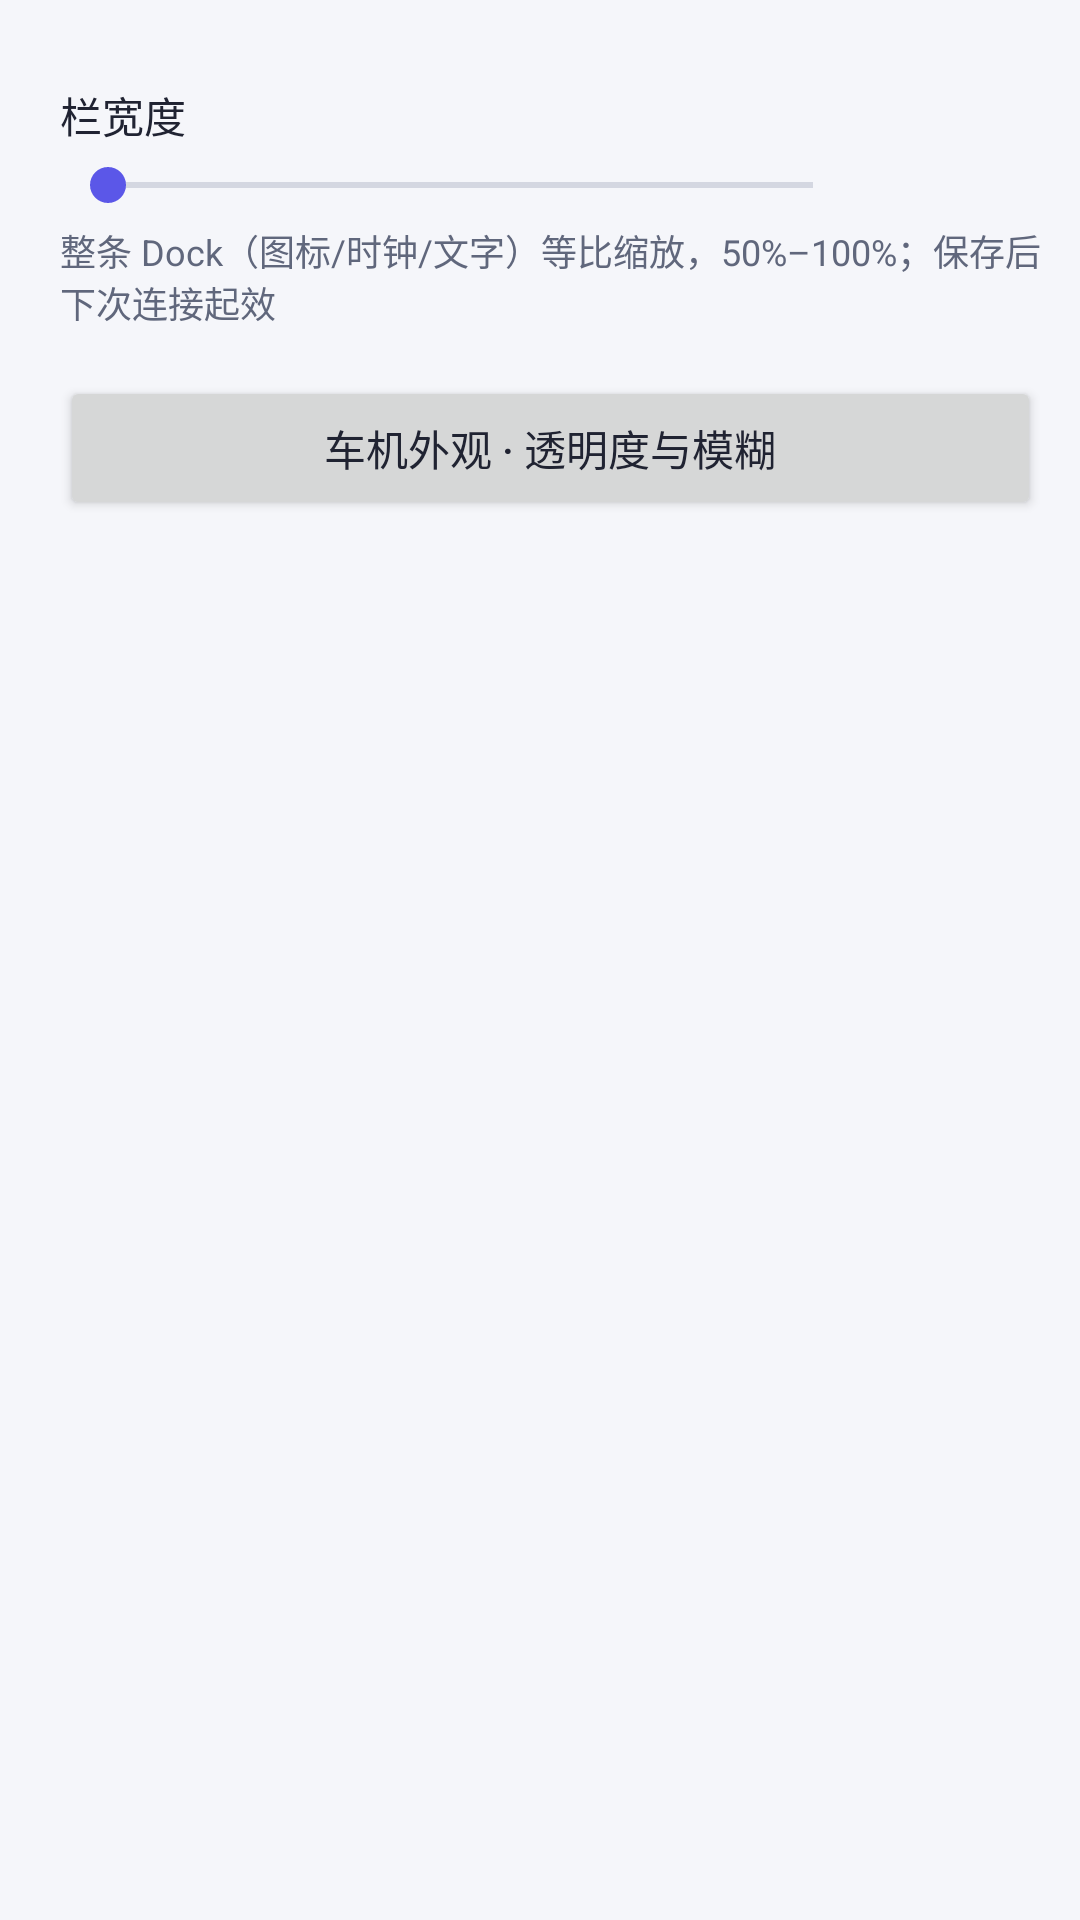

Write the Android layout XML for this screen, with the resource values it uses.
<!-- AndroidManifest.xml: application theme Theme.CarPlaySender -->
<!-- res/layout/fragment_panel_dock.xml -->
<?xml version="1.0" encoding="utf-8"?>
<LinearLayout xmlns:android="http://schemas.android.com/apk/res/android"
    android:layout_width="match_parent"
    android:layout_height="match_parent"
    android:orientation="vertical"
    android:paddingStart="20dp"
    android:paddingEnd="13dp"
    android:paddingTop="14dp"
    android:paddingBottom="10dp">

    <TextView
        android:layout_width="wrap_content"
        android:layout_height="wrap_content"
        android:layout_marginTop="14dp"
        android:text="@string/ui_dock_width"
        android:textColor="@color/m3_on_surface"
        android:textSize="14sp" />

    <LinearLayout
        android:layout_width="match_parent"
        android:layout_height="wrap_content"
        android:layout_marginTop="4dp"
        android:gravity="center_vertical"
        android:orientation="horizontal">

        <SeekBar
            android:id="@+id/dockWidthSeek"
            android:layout_width="0dp"
            android:layout_height="wrap_content"
            android:layout_weight="1"
            android:max="10" />

        <TextView
            android:id="@+id/dockWidthValue"
            android:layout_width="52dp"
            android:layout_height="wrap_content"
            android:layout_marginStart="8dp"
            android:gravity="end"
            android:textColor="@color/m3_on_var"
            android:textSize="12sp" />
    </LinearLayout>

    <TextView
        android:layout_width="match_parent"
        android:layout_height="wrap_content"
        android:layout_marginTop="4dp"
        android:text="@string/ui_dock_scale_description"
        android:textColor="@color/m3_on_var"
        android:textSize="12sp" />
    <Button android:id="@+id/openCarAppearance"
        android:layout_width="match_parent" android:layout_height="wrap_content"
        android:layout_marginTop="16dp" android:text="@string/ui_car_glass_appearance" />
</LinearLayout>
<!-- resources referenced by this layout -->
<resources>
  <color name="m3_on_surface">#202332</color>
  <color name="m3_on_var">#60677C</color>
  <string name="ui_car_glass_appearance" formatted="false">"车机外观 · 透明度与模糊"</string>
  <string name="ui_dock_scale_description" formatted="false">"整条 Dock（图标/时钟/文字）等比缩放，50%–100%；保存后下次连接起效"</string>
  <string name="ui_dock_width" formatted="false">"栏宽度"</string>
  <style name="Theme.CarPlaySender" parent="Theme.AppCompat.DayNight.NoActionBar">
          <item name="android:windowBackground">@color/m3_surface</item>
          <item name="android:statusBarColor">@color/m3_surface</item>
          <item name="android:navigationBarColor">@color/m3_surface</item>
          <item name="android:colorBackground">@color/m3_surface</item>
          <item name="android:textColorPrimary">@color/m3_on_surface</item>
          <item name="android:textColorSecondary">@color/m3_on_var</item>
          <item name="colorAccent">@color/m3_primary</item>
          <item name="colorControlNormal">@color/m3_outline</item>
          <item name="colorControlActivated">@color/m3_primary</item>
          <item name="android:windowLightStatusBar">@bool/glass_light_system_bars</item>
          <item name="android:windowLightNavigationBar">@bool/glass_light_system_bars</item>
      </style>
  <color name="m3_surface">#F5F6FA</color>
  <color name="m3_primary">#5B57E8</color>
  <color name="m3_outline">#757E96</color>
</resources>
